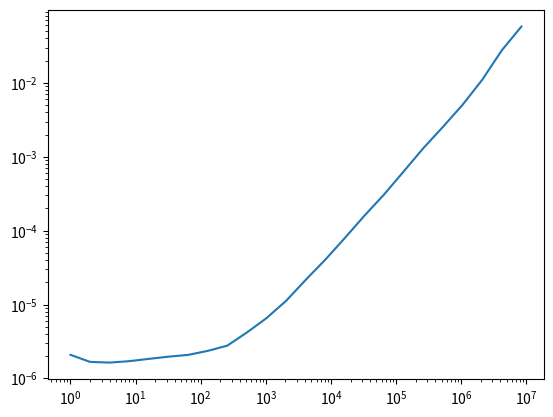

Write Python code to recreate this figure.
import time

import datetime
import numpy as np
from matplotlib import pyplot as plt


def generate_random(n_samples) -> float:
    np.random.seed(datetime.datetime.now().microsecond)
    start = time.time()
    _ = np.random.uniform(low=-2., high=2., size=n_samples)
    end = time.time()
    return end - start

sample_counts = []
average_times = []
for n in range(0, 24):
    sample_count = 2 ** n
    print(f"Running with {sample_count} samples per invocation...")
    length_results = []
    for run_num in range(0, 100):
        length_results.append(generate_random(sample_count))
    sample_counts.append(sample_count)
    average_times.append(np.mean(length_results))

fig, ax = plt.subplots()
ax.loglog(sample_counts, average_times)

plt.show()